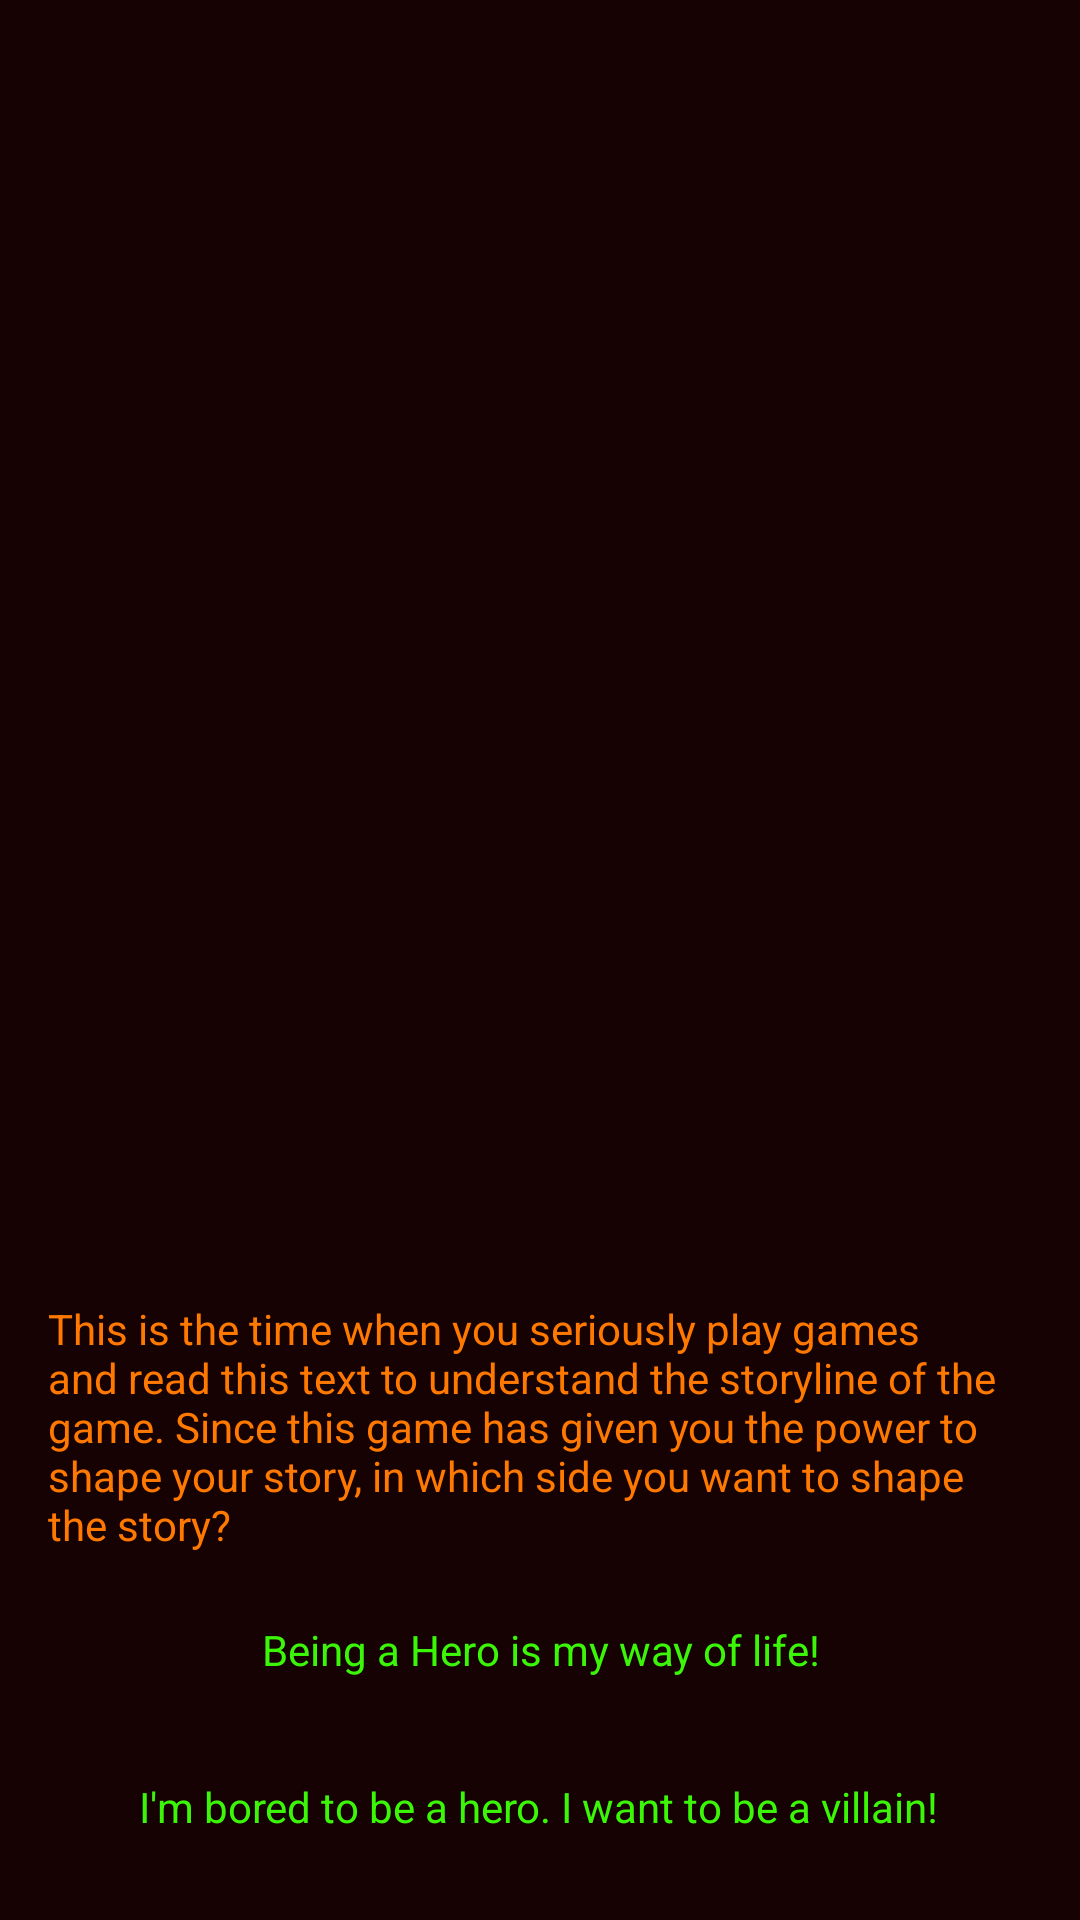

The Android layout XML behind this screen, and the referenced resources:
<!-- AndroidManifest.xml: application theme Theme.Legend -->
<!-- res/layout/activity_game_screen_begin.xml -->
<?xml version="1.0" encoding="utf-8"?>
<androidx.constraintlayout.widget.ConstraintLayout xmlns:android="http://schemas.android.com/apk/res/android"
    xmlns:app="http://schemas.android.com/apk/res-auto"
    xmlns:tools="http://schemas.android.com/tools"
    android:layout_width="match_parent"
    android:layout_height="match_parent"
    android:background="#160203"
    tools:context=".GameScreenBegin">

    <TextView
        android:id="@+id/storyText"
        android:layout_width="0dp"
        android:layout_height="wrap_content"
        android:layout_marginStart="16dp"
        android:layout_marginEnd="16dp"
        android:text="@string/storyTextBegin"
        android:textColor="#ff7900"
        app:layout_constraintBottom_toBottomOf="parent"
        app:layout_constraintEnd_toEndOf="parent"
        app:layout_constraintHorizontal_bias="0.0"
        app:layout_constraintStart_toStartOf="parent"
        app:layout_constraintTop_toTopOf="parent"
        app:layout_constraintVertical_bias="0.78" />

    <TextView
        android:id="@+id/textBeginC1"
        android:layout_width="wrap_content"
        android:layout_height="wrap_content"
        android:layout_marginStart="16dp"
        android:layout_marginEnd="16dp"
        android:gravity="center_horizontal|center_vertical"
        android:text="@string/storyChoiceBegin"
        android:textColor="#3BF607"
        app:layout_constraintBottom_toBottomOf="@+id/buttonBeginC1"
        app:layout_constraintEnd_toEndOf="parent"
        app:layout_constraintStart_toStartOf="parent"
        app:layout_constraintTop_toTopOf="@+id/buttonBeginC1" />

    <Button
        android:id="@+id/buttonBeginC1"
        android:layout_width="0dp"
        android:layout_height="40dp"
        android:layout_marginStart="16dp"
        android:layout_marginTop="12dp"
        android:layout_marginEnd="16dp"
        android:alpha="0"
        android:backgroundTint="#A9A9A9"
        android:onClick="selectChoice1"
        android:textColor="#000000"
        app:layout_constraintEnd_toEndOf="parent"
        app:layout_constraintStart_toStartOf="parent"
        app:layout_constraintTop_toBottomOf="@+id/storyText" />

    <TextView
        android:id="@+id/textBeginC2"
        android:layout_width="wrap_content"
        android:layout_height="wrap_content"
        android:gravity="center"
        android:text="@string/storyChoiceBegin2"
        android:textAlignment="center"
        android:textColor="#3BF607"
        app:layout_constraintBottom_toBottomOf="@+id/buttonBeginC2"
        app:layout_constraintEnd_toEndOf="@+id/buttonBeginC2"
        app:layout_constraintHorizontal_bias="0.492"
        app:layout_constraintStart_toStartOf="@+id/buttonBeginC2"
        app:layout_constraintTop_toTopOf="@+id/buttonBeginC2" />

    <Button
        android:id="@+id/buttonBeginC2"
        android:layout_width="0dp"
        android:layout_height="41dp"
        android:layout_marginStart="16dp"
        android:layout_marginTop="12dp"
        android:layout_marginEnd="16dp"
        android:alpha="0"
        android:backgroundTint="#A9A9A9"
        android:onClick="selectChoice2"
        android:textColor="#000000"
        app:layout_constraintEnd_toEndOf="parent"
        app:layout_constraintStart_toStartOf="parent"
        app:layout_constraintTop_toBottomOf="@+id/buttonBeginC1" />

</androidx.constraintlayout.widget.ConstraintLayout>
<!-- resources referenced by this layout -->
<resources>
  <string name="storyChoiceBegin">Being a Hero is my way of life!</string>
  <string name="storyChoiceBegin2">I\'m bored to be a hero. I want to be a villain!</string>
  <string name="storyTextBegin">This is the time when you seriously play games and read this text to understand the storyline of the game.
      Since this game has given you the power to shape your story, in which side you want to shape the story?</string>
  <style name="Theme.Legend" parent="Theme.MaterialComponents.DayNight.DarkActionBar">
          
          <item name="colorPrimary">@color/purple_500</item>
          <item name="colorPrimaryVariant">@color/purple_200</item>
          <item name="colorOnPrimary">@color/white</item>
          
          <item name="colorSecondary">@color/teal_200</item>
          <item name="colorSecondaryVariant">@color/teal_700</item>
          <item name="colorOnSecondary">@color/black</item>
          
          <item name="android:statusBarColor" tools:targetApi="l">?attr/colorPrimaryVariant</item>
          
          <item name="windowActionBar">false</item>
          <item name="windowNoTitle">true</item>
          <item name="android:windowFullscreen">true</item>
      </style>
  <color name="purple_500">#FF6200EE</color>
  <color name="purple_200">#FFBB86FC</color>
  <color name="white">#FFFFFFFF</color>
  <color name="teal_200">#FF03DAC5</color>
  <color name="teal_700">#FF018786</color>
  <color name="black">#FF000000</color>
</resources>
